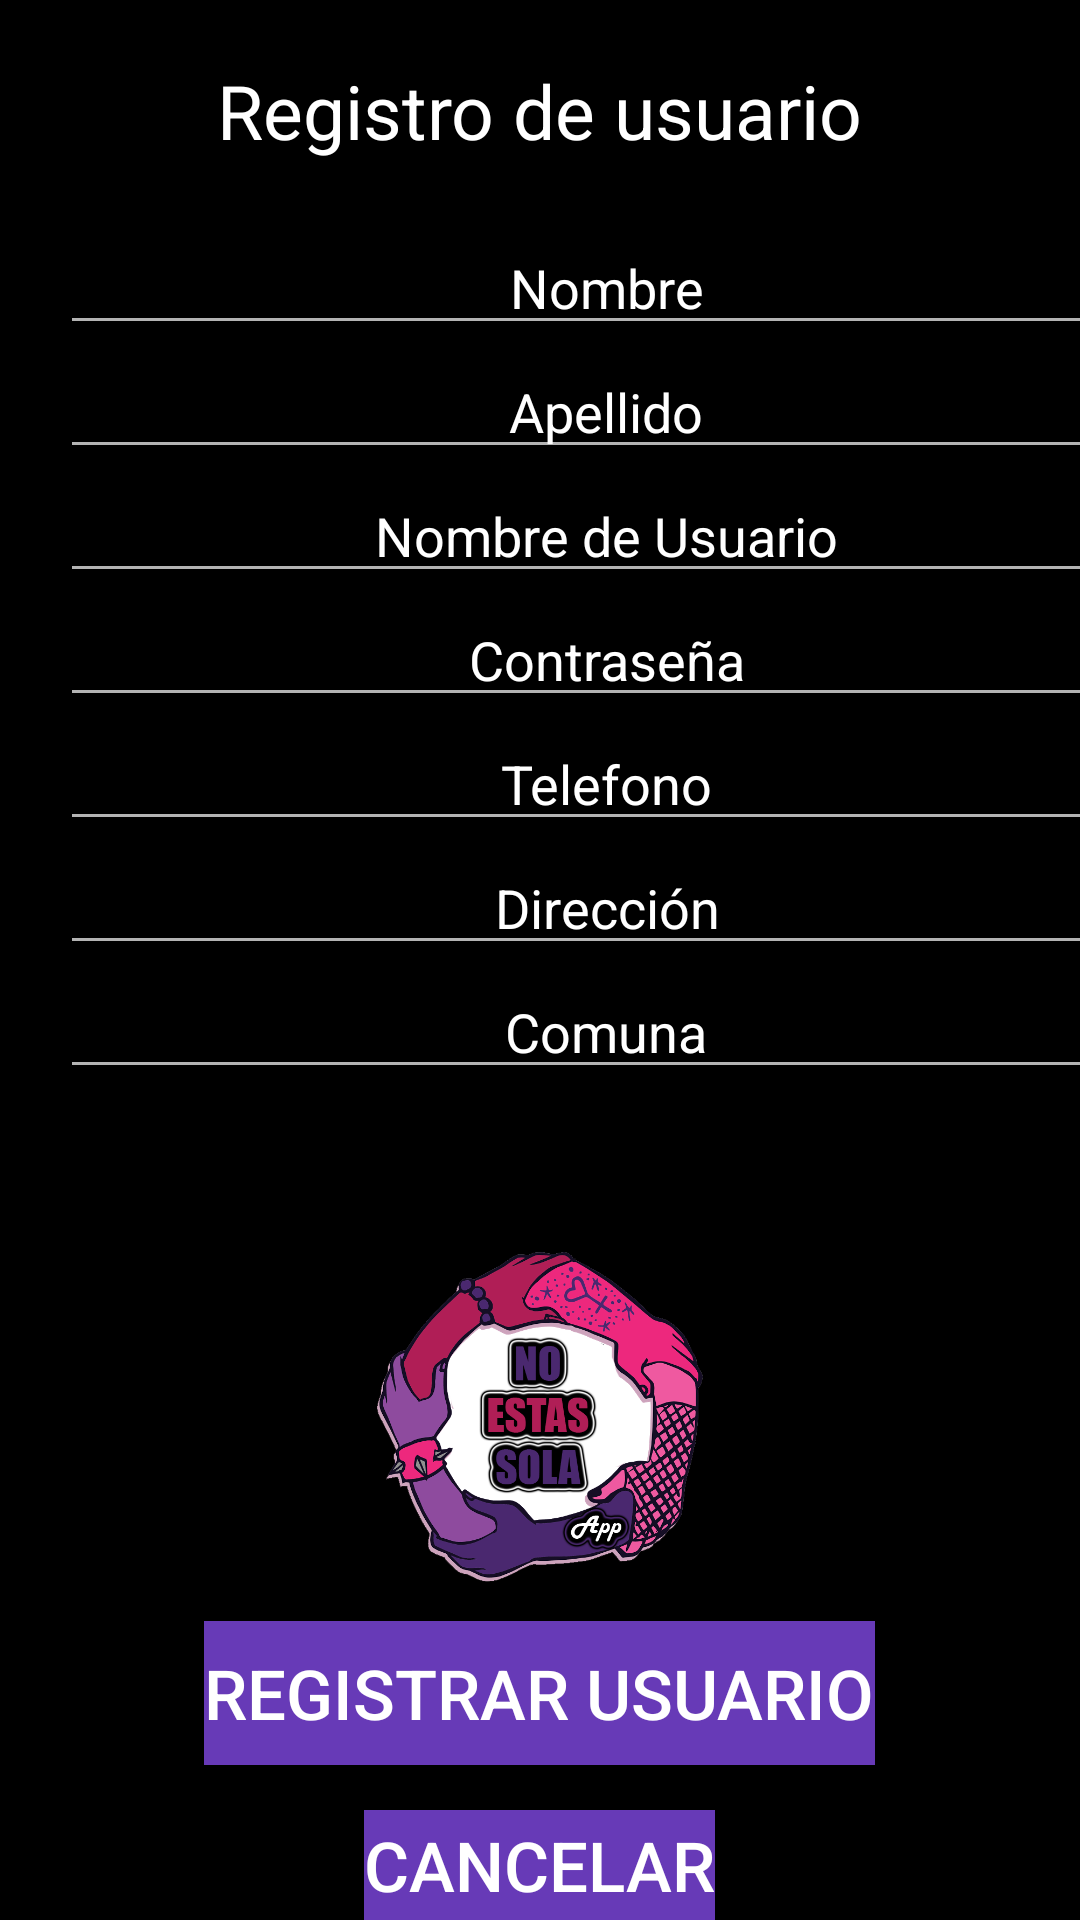

Reconstruct the res/layout file that produces this screen, plus the resources it refers to.
<!-- AndroidManifest.xml: application theme Theme.AppCompat.NoActionBar -->
<!-- res/layout/registrarprincipal.xml -->
<?xml version="1.0" encoding="utf-8"?>
<LinearLayout xmlns:android="http://schemas.android.com/apk/res/android"
    xmlns:app="http://schemas.android.com/apk/res-auto"
    xmlns:tools="http://schemas.android.com/tools"
    android:layout_width="match_parent"
    android:layout_height="match_parent"
    android:orientation="vertical"
    android:background="@color/black"

    tools:context=".RegistrarPrincipal">

    <TextView
        android:layout_width="wrap_content"
        android:layout_height="wrap_content"
        android:text="Registro de usuario"
        android:layout_gravity="center"
        android:textSize="25sp"
        android:layout_marginTop="20sp"
        android:textColor="@color/white"
        />



    <EditText
        android:id="@+id/RegNombre"
        android:layout_width="364dp"
        android:layout_height="wrap_content"
        android:layout_marginLeft="20dp"
        android:hint="Nombre"
        android:layout_marginTop="20sp"
        android:gravity="center_horizontal"
        android:textColor="@color/white"
        android:textColorHint="@color/white"

        />

    <EditText
        android:id="@+id/RegApellido"
        android:layout_width="364dp"
        android:layout_height="wrap_content"
        android:layout_marginLeft="20dp"
        android:gravity="center_horizontal"
        android:hint="Apellido"
        android:inputType="text"
        android:textColor="@color/white"
        android:textColorHint="@color/white" />

    <EditText
        android:id="@+id/RegUser"
        android:layout_width="364dp"
        android:layout_height="wrap_content"
        android:layout_marginLeft="20dp"
        android:hint="Nombre de Usuario"
        android:gravity="center_horizontal"
        android:inputType="text"
        android:textColor="@color/white"
        android:textColorHint="@color/white" />

    <EditText
        android:id="@+id/RegPass"
        android:layout_width="364dp"
        android:layout_height="wrap_content"
        android:layout_marginLeft="20dp"
        android:hint="Contraseña"
        android:gravity="center_horizontal"
        android:inputType="textPassword"
        android:textColor="@color/white"
        android:textColorHint="@color/white" />

    <EditText
        android:id="@+id/RegFono"
        android:layout_width="364dp"
        android:layout_height="wrap_content"
        android:layout_marginLeft="20dp"
        android:hint="Telefono"
        android:inputType="text"
        android:textColor="@color/white"
        android:textColorHint="@color/white"
        android:gravity="center_horizontal" />

    <EditText
        android:id="@+id/RegDireccion"
        android:layout_width="365dp"
        android:layout_height="wrap_content"
        android:layout_marginLeft="20dp"
        android:hint="Dirección"
        android:gravity="center_horizontal"
        android:inputType="text"
        android:textColor="@color/white"
        android:textColorHint="@color/white" />

    <EditText
        android:id="@+id/RegComuna"
        android:layout_width="364dp"
        android:layout_height="wrap_content"
        android:layout_marginLeft="20dp"
        android:hint="Comuna"
        android:inputType="text"
        android:gravity="center_horizontal"
        android:textColor="@color/white"
        android:textColorHint="@color/white" />

    <EditText
        android:id="@+id/RegRol"
        android:layout_width="match_parent"
        android:layout_height="wrap_content"
        android:inputType="text"
        android:editable="false"
        android:text="1"
        android:hint="rol"
        android:visibility="invisible"
        />

    <ImageView
        android:layout_width="124dp"
        android:layout_height="116dp"
        android:layout_gravity="center"
        android:layout_marginTop="10dp"
        android:src="@drawable/logo" />

    <Button
        android:id="@+id/btnRegRegistrar"
        android:layout_width="wrap_content"
        android:layout_height="wrap_content"
        android:layout_gravity="center"
        android:layout_marginTop="10dp"
        android:background="#673AB7"
        android:text="Registrar Usuario"
        android:textSize="23sp" />

    <Button
        android:id="@+id/btnRegCancelar"
        android:layout_width="wrap_content"
        android:layout_height="wrap_content"
        android:layout_gravity="center"
        android:layout_marginTop="15dp"
        android:background="#673AB7"
        android:text="Cancelar"
        android:textSize="23sp" />


</LinearLayout>
<!-- resources referenced by this layout -->
<resources>
  <!-- drawable logo: png bitmap (drawable-v24, 204108 bytes) -->
  <!-- not gathered from this repository: default colours our renderer supplied (Android Studio template values) -->
  <color name="black">#FF000000</color>
  <color name="white">#FFFFFFFF</color>
</resources>
